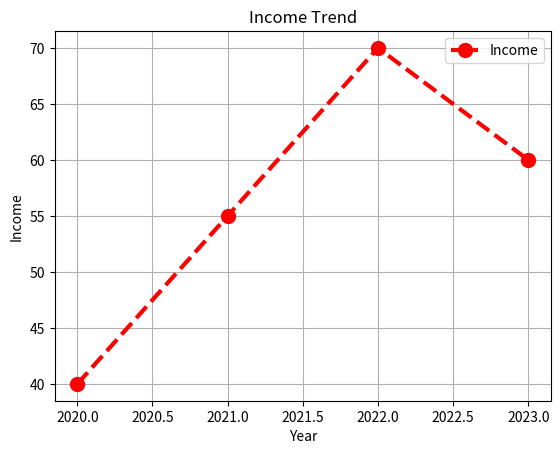
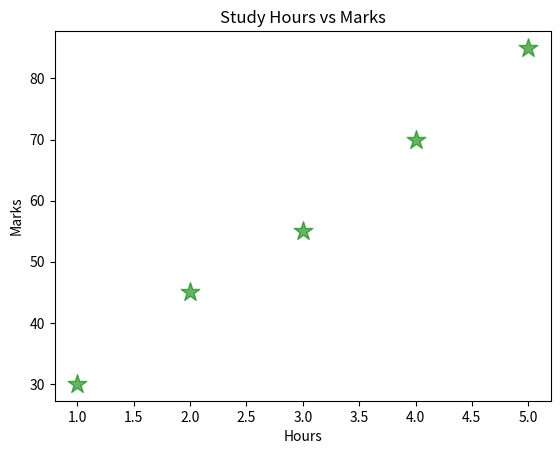
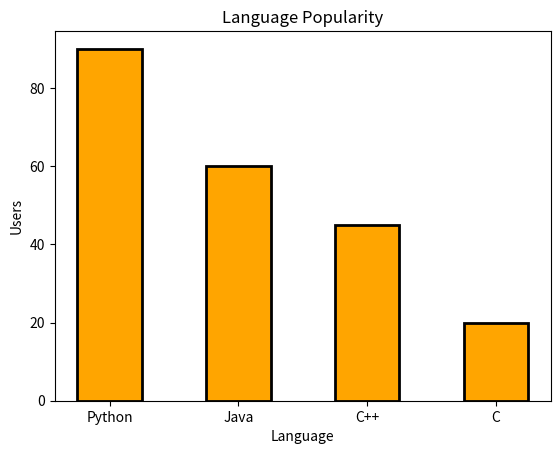
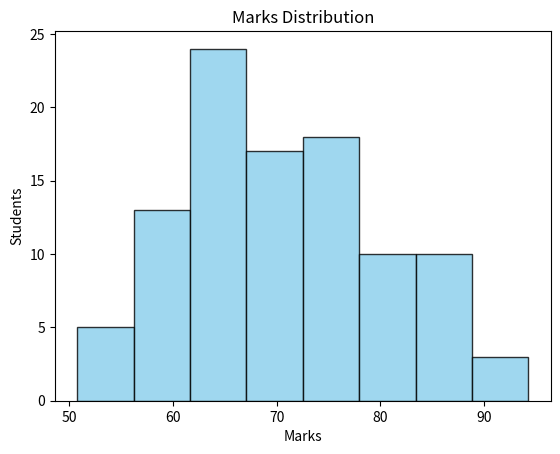
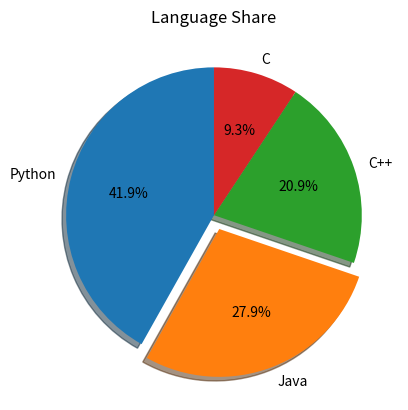
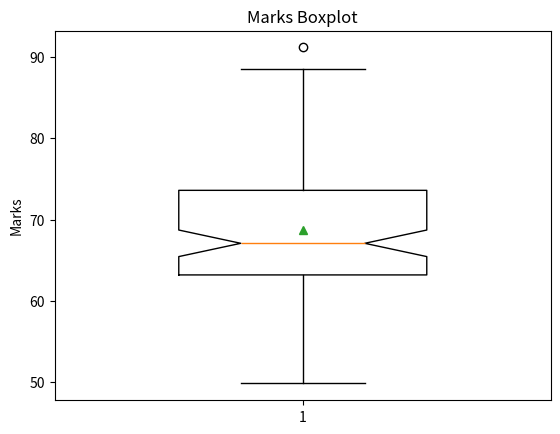
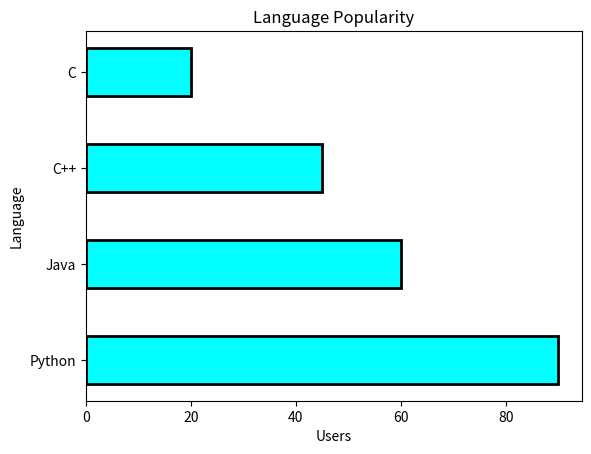

Write Python code to recreate these figures, in order.
import matplotlib.pyplot as plt

years = [2020, 2021, 2022, 2023]
income = [40, 55, 70, 60]

plt.plot(
    years,
    income,
    color='red',          # line color
    linestyle='--',       # -, --, :, -.
    linewidth=3,          # thickness
    marker='o',           # marker shape
    markersize=10,        # marker size
    label='Income'        # legend name
)

plt.title("Income Trend")
plt.xlabel("Year")
plt.ylabel("Income")
plt.grid(True)
plt.legend()

plt.show()

import matplotlib.pyplot as plt

hours = [1, 2, 3, 4, 5]
marks = [30, 45, 55, 70, 85]

plt.scatter(
    hours,
    marks,
    c='green',      # color
    s=200,          # point size
    alpha=0.6,      # transparency
    marker='*'      # shape
)

plt.title("Study Hours vs Marks")
plt.xlabel("Hours")
plt.ylabel("Marks")

plt.show()

import matplotlib.pyplot as plt

lang = ["Python", "Java", "C++", "C"]
users = [90, 60, 45, 20]

plt.bar(
    lang,
    users,
    color='orange',        # bar color
    width=0.5,             # width
    edgecolor='black',     # border color
    linewidth=2,           # border thickness
    align='center'         # alignment
)

plt.title("Language Popularity")
plt.xlabel("Language")
plt.ylabel("Users")

plt.show()

import numpy as np
import matplotlib.pyplot as plt

marks = np.random.normal(70, 10, 100)

plt.hist(
    marks,
    bins=8,                # groups
    color='skyblue',       # fill color
    edgecolor='black',     # border
    alpha=0.8,             # transparency
    density=False          # frequency count
)

plt.title("Marks Distribution")
plt.xlabel("Marks")
plt.ylabel("Students")

plt.show()

import matplotlib.pyplot as plt

lang = ["Python", "Java", "C++", "C"]
users = [90, 60, 45, 20]

explode = [0, 0.1, 0, 0]

plt.pie(
    users,
    labels=lang,          # labels
    autopct='%1.1f%%',    # percentages
    explode=explode,      # pull slice
    shadow=True,          # shadow
    startangle=90         # rotate
)

plt.title("Language Share")

plt.show()

import numpy as np
import matplotlib.pyplot as plt

marks = np.random.normal(70, 10, 100)

plt.boxplot(
    marks,
    showmeans=True,      # mean value
    notch=True,          # notch
    vert=True,           # vertical
    widths=0.5           # width
)

plt.title("Marks Boxplot")
plt.ylabel("Marks")

plt.show()

import matplotlib.pyplot as plt

lang = ["Python", "Java", "C++", "C"]
users = [90, 60, 45, 20]

plt.barh(
    lang,
    users,
    color='cyan',
    edgecolor='black',
    linewidth=2,
    height=0.5
)

plt.title("Language Popularity")
plt.xlabel("Users")
plt.ylabel("Language")

plt.show()
